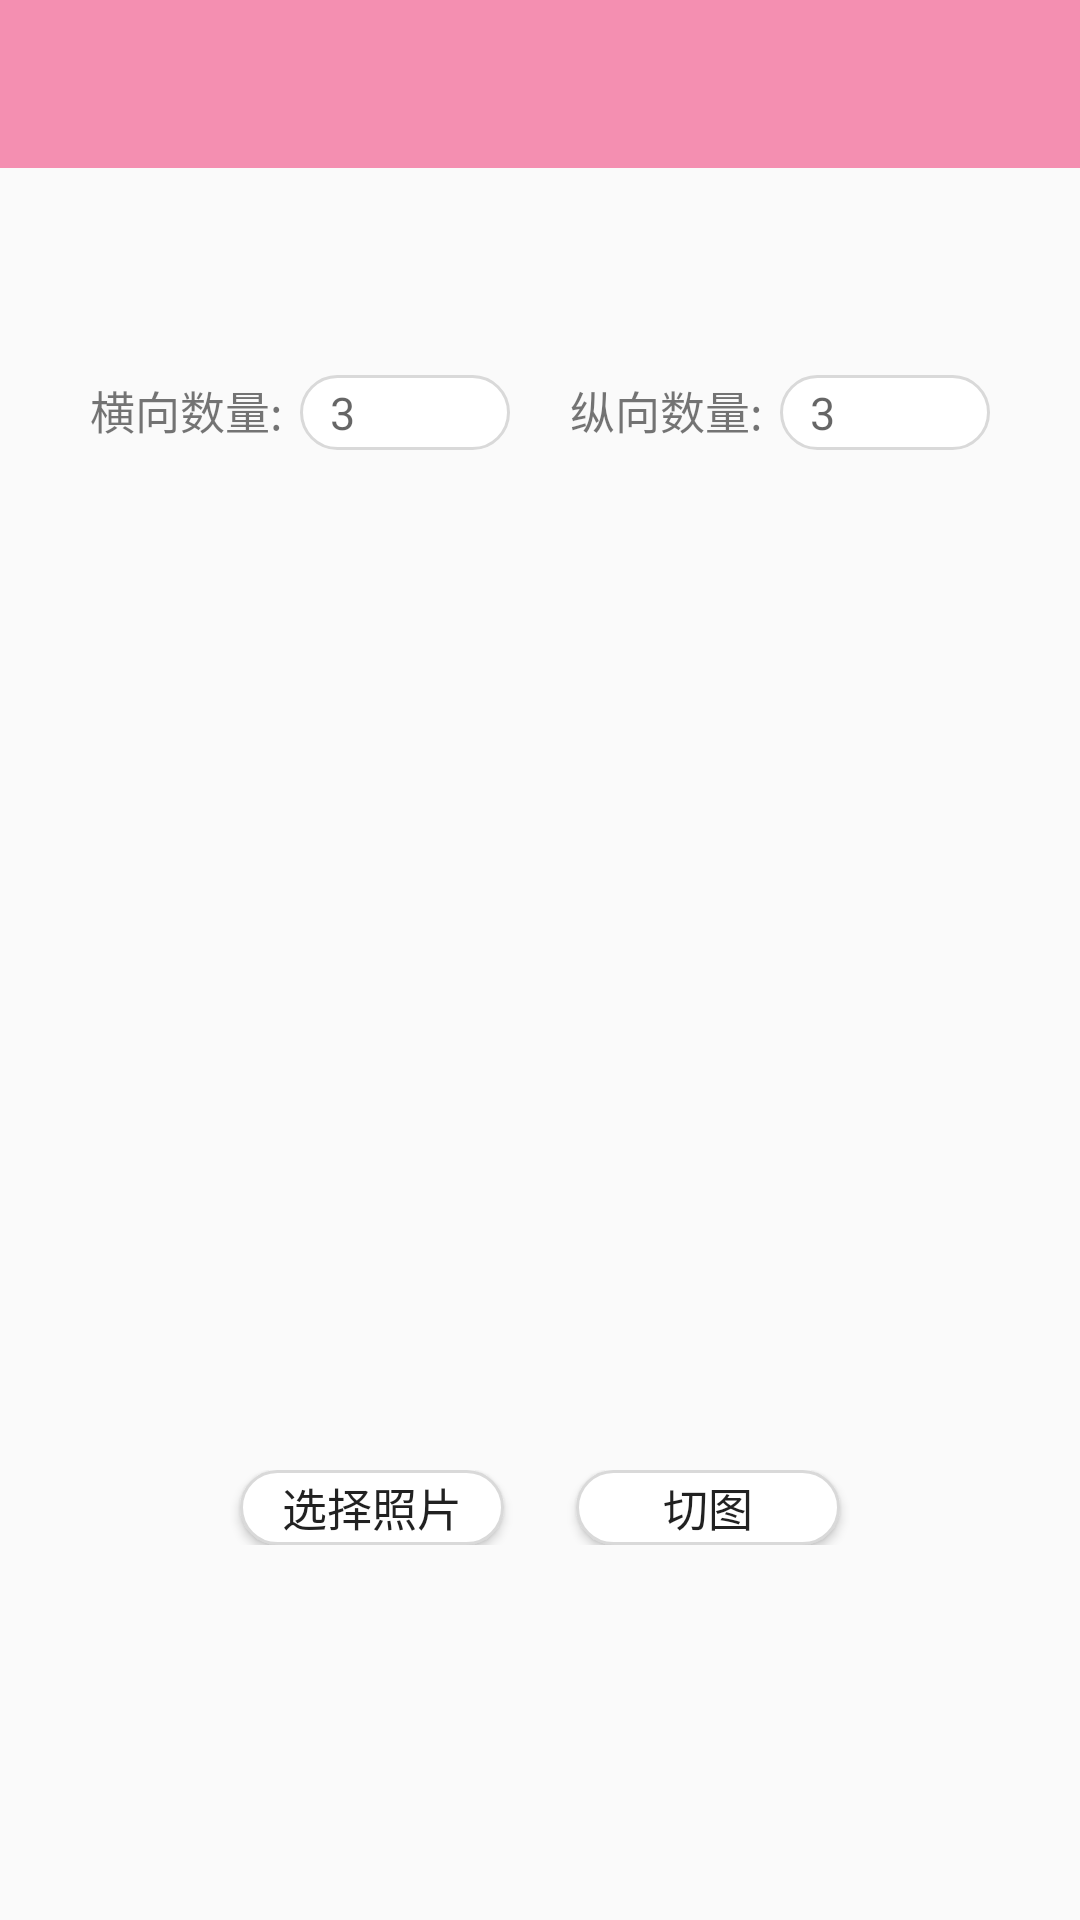

Reconstruct the res/layout file that produces this screen, plus the resources it refers to.
<!-- AndroidManifest.xml: application theme AppTheme -->
<!-- res/layout/activity_nine_pic_free.xml -->
<?xml version="1.0" encoding="utf-8"?>
<RelativeLayout xmlns:android="http://schemas.android.com/apk/res/android"
    xmlns:app="http://schemas.android.com/apk/res-auto"
    xmlns:tools="http://schemas.android.com/tools"
    android:layout_width="match_parent"
    android:layout_height="match_parent"
    tools:context=".Nine_picActivity">

    <androidx.appcompat.widget.Toolbar
        android:id="@+id/toolbar5"
        android:layout_width="match_parent"
        android:layout_height="wrap_content"
        android:background="?attr/colorPrimary"
        android:minHeight="?attr/actionBarSize"
        android:theme="?attr/actionBarTheme" />

    <ImageView
        android:layout_width="match_parent"
        android:layout_height="300dp"
        android:id="@+id/image"
        android:layout_marginLeft="20dp"
        android:layout_marginRight="20dp"
        android:layout_centerVertical="true"
        tools:ignore="ContentDescription" />
    <LinearLayout
        android:id="@+id/crop_layout"
        android:layout_width="match_parent"
        android:layout_height="wrap_content"
        android:layout_above="@id/image"
        android:orientation="horizontal"
        android:layout_marginLeft="30dp"
        android:layout_marginRight="30dp"
        android:layout_marginBottom="20dp">
        <TextView
            android:layout_width="0dp"
            android:layout_height="25dp"
            android:textSize="15sp"
            android:layout_weight="1"
            android:text="横向数量: "
            tools:ignore="HardcodedText" />
        <EditText
            android:id="@+id/xcut_pic"
            android:layout_width="0dp"
            android:layout_height="25dp"
            android:background="@drawable/search_shape"
            android:textSize="15sp"
            android:layout_weight="1"
            android:hint="3"
            android:inputType="number"
            android:paddingLeft="10dp"
            tools:ignore="HardcodedText" />
        <TextView
            android:layout_width="0dp"
            android:layout_height="25dp"
            android:textSize="15sp"
            android:layout_marginLeft="20dp"
            android:layout_weight="1"
            android:text="纵向数量: "
            tools:ignore="HardcodedText" />
        <EditText
            android:id="@+id/ycut_pic"
            android:layout_width="0dp"
            android:inputType="number"
            android:layout_height="25dp"
            android:textSize="15sp"
            android:layout_weight="1"
            android:background="@drawable/search_shape"
            android:paddingLeft="10dp"
            android:hint="3"
            tools:ignore="HardcodedText" />
    </LinearLayout>
    <RelativeLayout
        android:layout_width="match_parent"
        android:layout_height="wrap_content"
        android:layout_below="@id/image"
        android:layout_marginTop="20dp">
        <Button
            android:id="@+id/button"
            android:layout_width="wrap_content"
            android:layout_height="25dp"
            android:textSize="15sp"
            android:text="选择照片"
            android:layout_marginLeft="80dp"
            android:background="@drawable/search_shape"
            tools:ignore="HardcodedText"
            android:layout_marginStart="80dp" />
        <Button
            android:id="@+id/button2"
            android:layout_alignParentRight="true"
            android:layout_width="wrap_content"
            android:layout_marginRight="80dp"
            android:layout_height="25dp"
            android:textSize="15sp"
            android:text="切图"
            android:background="@drawable/search_shape"
            tools:ignore="HardcodedText"
            android:layout_alignParentEnd="true"
            android:layout_marginEnd="80dp" />
    </RelativeLayout>

</RelativeLayout>
<!-- resources referenced by this layout -->
<resources>
  <!-- drawable search_shape (drawable) -->
  <?xml version="1.0" encoding="utf-8"?>
  <shape xmlns:android="http://schemas.android.com/apk/res/android"
      android:shape="rectangle">
  
      
      <corners android:radius="50dp" />
  
      
      <solid android:color="#ffffff" />
  
      
      <stroke
          android:width="1dp"
          android:color="#d9d9d9" />
  
  
  </shape>
  <style name="AppTheme" parent="Theme.AppCompat.Light.NoActionBar">
          
          <item name="colorPrimary">@color/colorPrimary</item>
          <item name="colorPrimaryDark">@color/colorPrimaryDark</item>
          <item name="colorAccent">@color/colorAccent</item>
      </style>
  <color name="colorPrimary">#FFF48FB1</color>
  <color name="colorPrimaryDark">#FFF48FB1</color>
  <color name="colorAccent">#FF80D4F6</color>
</resources>
